Run: headless pygame with SDL's dummy video driver; simulated clock (each Clock.tick advances the game by its frame time, no real sleeping); random seed 0; keys injected as events and as key.get_pressed() state; no mouse input.
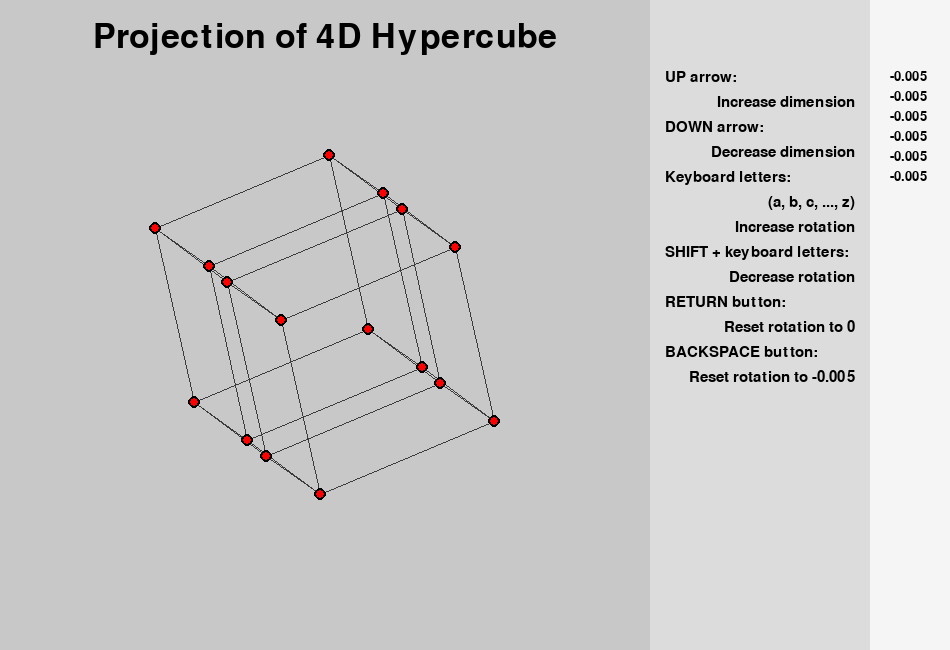
Frame 1 of 4 · flips 1–60 · no input
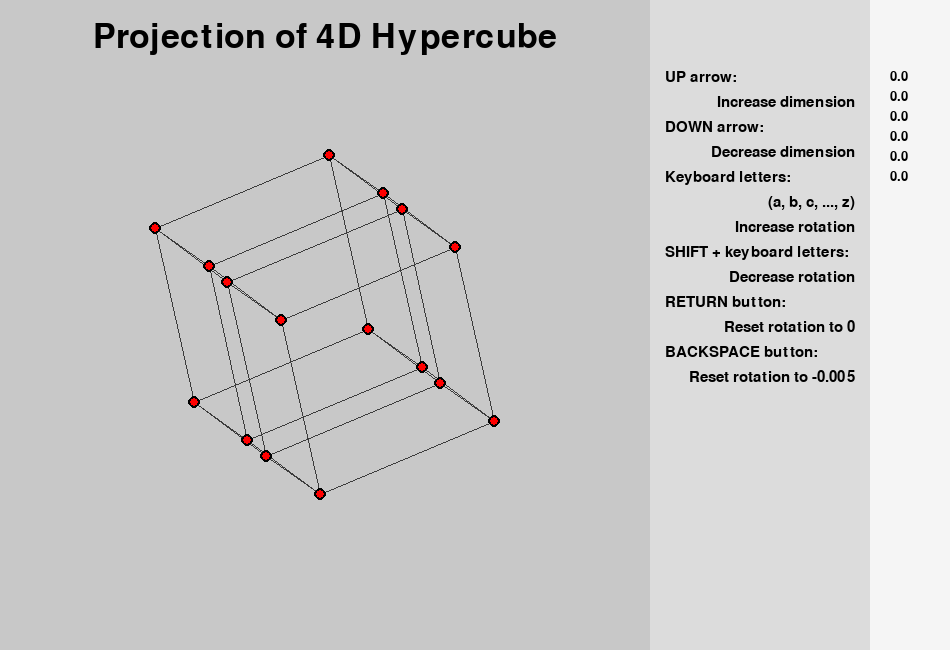
Frame 2 of 4 · flips 61–180 · tapped SPACE, RETURN · held RIGHT (→), D
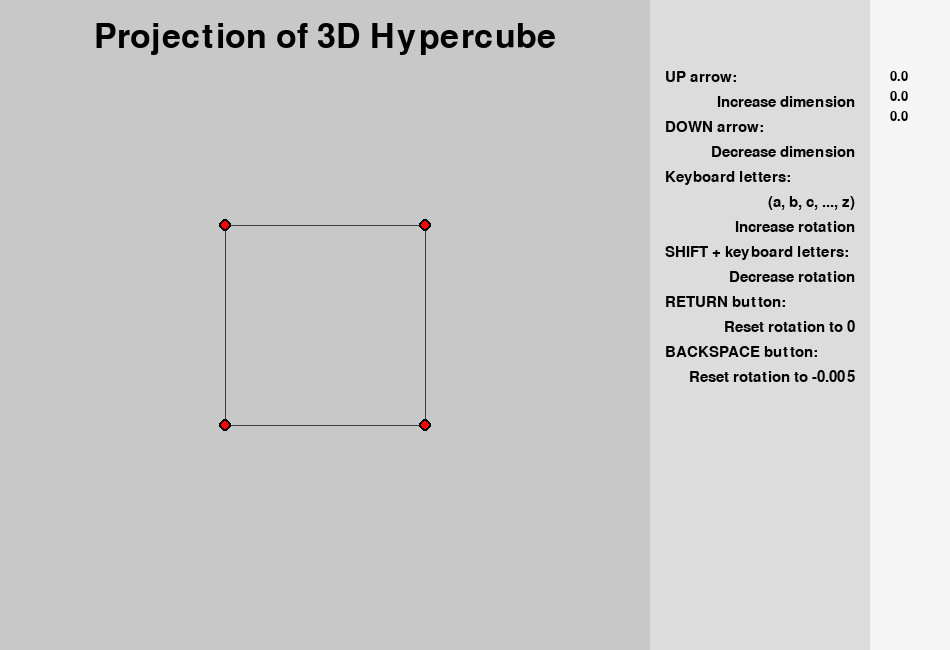
Frame 3 of 4 · flips 181–300 · held DOWN (↓), S
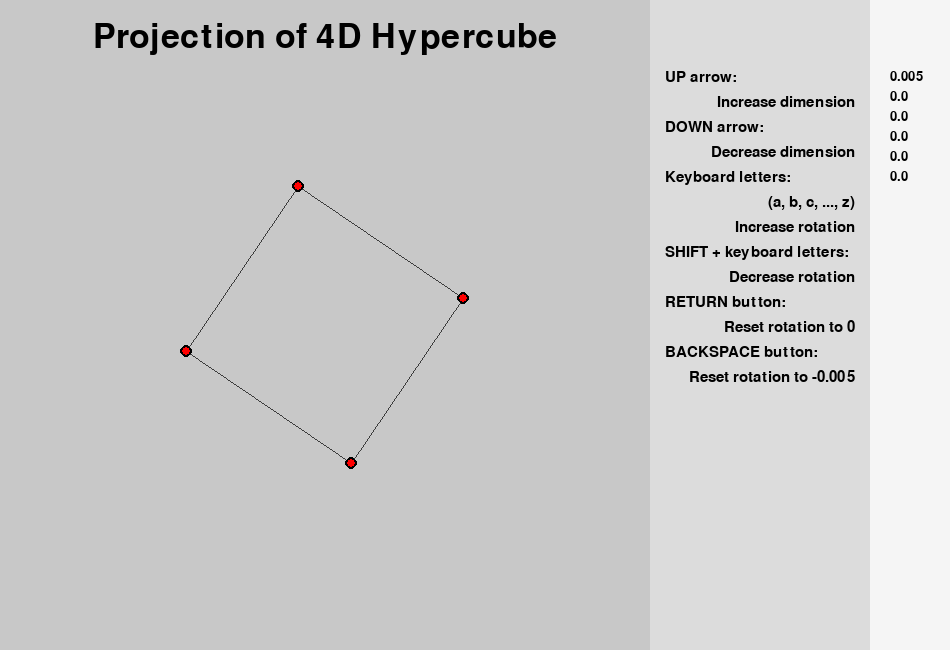
Frame 4 of 4 · flips 301–420 · held LEFT (←), A, UP (↑), W

The pygame program that drew these frames:


'''



Required modules:
    - numpy
    - pygame


Details:
    Author: SMOLDERS Daniel
    Date: 01.06.2018
    More: At home in about 2 days :)

    Description:
        A program that projects higher dimension
        cubes, also called hypercubes or n-cubes, 
        to the 2D screen.
        
        Vertices are projected as red dots and
        edges as thin black lines.
        Other n-faces are not projected (faces,
        cells, ...).
        Everything is projected to the XY plane;
        it is possible to change it by adjusting
        variables 'coord1' and 'coord2'.

        Enjoy!



'''




import math, numpy as np
import pygame, os, sys

n = 4
# !!! 'coord1' and 'coord2' must be < 'n' at all times
# !!! in order to change them, change 'n' accordingly
# !!! and don't go to dimensions <= max(coord1, coord2)
coord1 = 0
coord2 = 1

zoom = 200
maxRot = 0.05
fps = 80
otherM = -0.005

keys = [-0.005]*26

# calculate coordinates of points:
def calcp():
    points = []
    for i in range(2**n):
        b = bin(i)[2:].zfill(n)
        points.append(tuple(int(int(x)*zoom-zoom/2) for x in b))
    return points

# calculate rotation matrices:
def matrix():
    matrices, k = [], 0
    for i in range(0, n-1):
        for j in range(i+1, n):
            try:
                theta = keys[k]
            except:
                theta = otherM
            m = np.identity(n)
            m[i][i] = math.cos(theta)
            m[j][j] = math.cos(theta)
            m[i][j] = math.sin(theta)
            m[j][i] = -math.sin(theta)
            matrices.append(m)
            k += 1
    return matrices

points = calcp()
matrices = matrix()

print(points)
print(matrices)

# center window:
os.environ['SDL_VIDEO_CENTERED'] = '1'
pygame.init()

# window setup:
l = 650
ext = 300
c = l//2
screen = pygame.display.set_mode((l+ext, l))
pygame.display.set_caption('N-Cube Projection To 2D')
clock = pygame.time.Clock()

# text setup:
titleFont = pygame.font.SysFont('pygame', 50)
textFont = pygame.font.SysFont('pygame', 20)
descFont = pygame.font.SysFont('pygame', 22)
desc = [['UP arrow:', 0],
        ['Increase dimension', 1],
        ['DOWN arrow:', 0],
        ['Decrease dimension', 1],
        ['Keyboard letters:', 0],
        ['(a, b, c, ..., z)', 1],
        ['Increase rotation', 1],
        ['SHIFT + keyboard letters:', 0],
        ['Decrease rotation', 1],
        ['RETURN button:', 0],
        ['Reset rotation to 0', 1],
        ['BACKSPACE button:', 0],
        ['Reset rotation to -0.005', 1]]
descText = []
for i in range(len(desc)):
    descText.append(descFont.render(desc[i][0], True, (0, 0, 0)))

while True:

    try:
        for event in pygame.event.get():
            if event.type == pygame.QUIT:
                pygame.quit()
                sys.exit()
            
            # key events:
            hold = pygame.key.get_pressed()
            if event.type == pygame.KEYDOWN:
                evt = event.key
                if evt == pygame.K_RETURN:
                    keys = [0.0]*26
                    otherM = 0.0
                    matrices = matrix()
                if evt == pygame.K_BACKSPACE:
                    keys = [-0.005]*26
                    otherM = -0.005
                    matrices = matrix()
                if evt == pygame.K_UP:
                    n += 1
                    points = calcp()
                    matrices = matrix()
                if evt == pygame.K_DOWN:
                    if n > 2:
                        n -= 1
                        points = calcp()
                        matrices = matrix()
                for i in range(27):
                    k = i + 97
                    if hold[pygame.K_LSHIFT] and evt == k and keys[i] > -maxRot:
                        keys[i] -= 0.005
                        keys[i] = round(keys[i], 3) 
                        matrices = matrix()
                    elif evt == k and keys[i] < maxRot:
                        keys[i] += 0.005
                        keys[i] = round(keys[i], 3) 
                        matrices = matrix()

        screen.fill((200, 200, 200))
        pygame.draw.rect(screen, (220, 220, 220), (l, 0, l+ext-80, l))
        pygame.draw.rect(screen, (245, 245, 245), (l+ext-80, 0, l+ext, l))

        # render title and description:
        title = titleFont.render('Projection of ' + str(n) + 'D Hypercube', True, (0, 0, 0))
        screen.blit(title, ((l-title.get_width())//2, 20))
        for i in range(len(desc)):
            if desc[i][1] == 0:
                screen.blit(descText[i], (l+15, 25*i+70))
            else:
                screen.blit(descText[i], (l+ext-descText[i].get_width()-95, 25*i+70))

        # dot vertices with rotation matrices:
        for i in range(len(matrices)):
            points = np.dot(points, matrices[i])
            # and render some more text:
            try:
                text = textFont.render(str(keys[i]), True, (0, 0, 0))
                screen.blit(text, (l+ext-60, 20*i+70))
            except:
                pass

        # to project to 2D, just take 2 coordinates:
        pcrds = [(int(points[x][coord1]+c), int(points[x][coord2]+c)) for x in range(len(points))]

        # drawing the edges:
        # couldn't find a more efficient way...
        for i in range(n):
            arr = 2**n*[None]
            for j in range(2**n):
                k = j+2**i
                try:
                    if arr[j] == None and arr[k] == None:
                        crds = (pcrds[j], pcrds[k])
                        pygame.draw.line(screen, (60, 60, 60), *crds, 1)
                        arr[j], arr[k] = 0, 0
                except:
                    pass

        # drawing the vertices:
        for i in range(len(points)):
            pygame.draw.circle(screen, (0, 0, 0), pcrds[i], 6)
            pygame.draw.circle(screen, (255, 0, 0), pcrds[i], 4)


        pygame.display.flip()
        clock.tick(fps)
        
    except Exception as e:
        print(e)
        pygame.quit()
        sys.exit()
